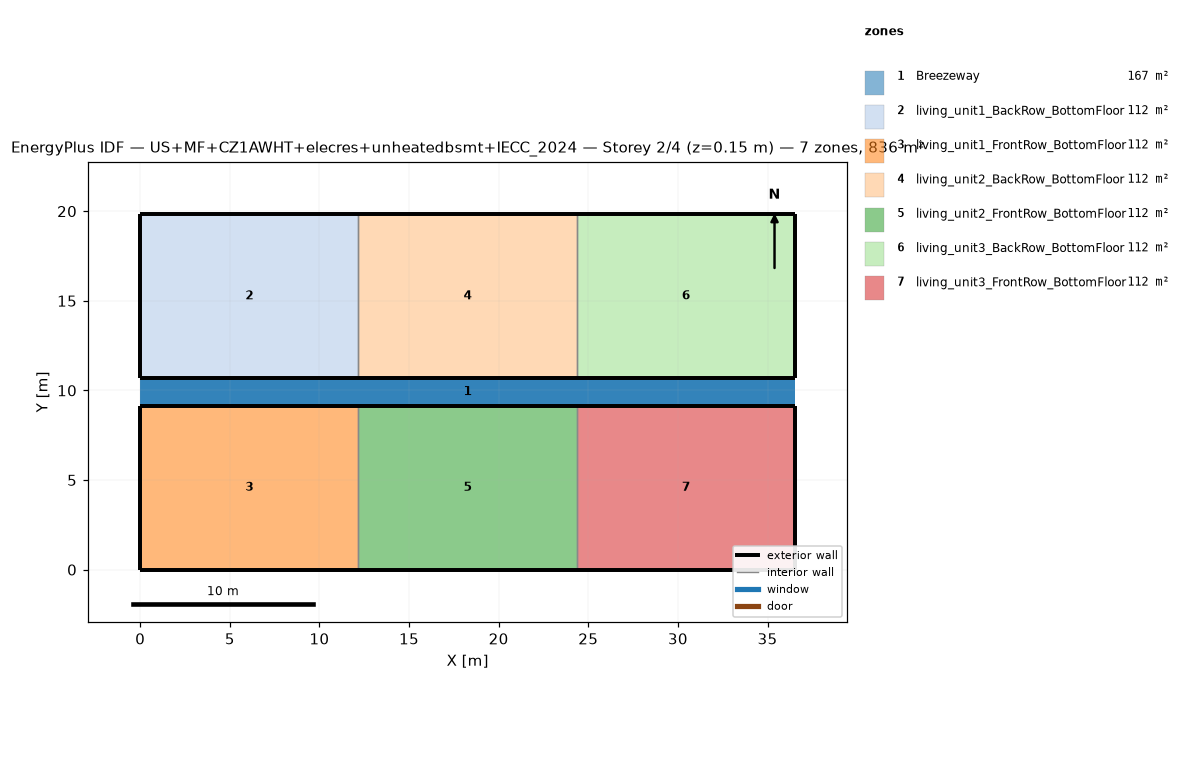
=== STOREY PLAN SPEC (per zone: floor XY polygon, exterior-wall plan segments, windows/doors) ===
zone 1: Breezeway  (167.0 m²)
  floor: (36.54, 9.16) (0.00, 9.16) (0.00, 10.68) (36.54, 10.68)
  floor: (36.54, 9.16) (0.00, 9.16) (0.00, 10.68) (36.54, 10.68)
  floor: (36.54, 9.16) (0.00, 9.16) (0.00, 10.68) (36.54, 10.68)
zone 2: living_unit1_BackRow_BottomFloor  (111.5 m²)
  floor: (12.18, 10.68) (0.00, 10.68) (0.00, 19.84) (12.18, 19.84)
  exterior wall: (0.00, 10.68) – (12.18, 10.68)  [12.2 m]
  exterior wall: (12.18, 19.84) – (0.00, 19.84)  [12.2 m]
  exterior wall: (0.00, 19.84) – (0.00, 10.68)  [9.2 m]
  interior walls: 1
zone 3: living_unit1_FrontRow_BottomFloor  (111.5 m²)
  floor: (12.18, 0.00) (0.00, 0.00) (0.00, 9.16) (12.18, 9.16)
  exterior wall: (0.00, 0.00) – (12.18, 0.00)  [12.2 m]
  exterior wall: (12.18, 9.16) – (0.00, 9.16)  [12.2 m]
  exterior wall: (0.00, 9.16) – (0.00, 0.00)  [9.2 m]
  interior walls: 1
zone 4: living_unit2_BackRow_BottomFloor  (111.5 m²)
  floor: (24.36, 10.68) (12.18, 10.68) (12.18, 19.84) (24.36, 19.84)
  exterior wall: (12.18, 10.68) – (24.36, 10.68)  [12.2 m]
  exterior wall: (24.36, 19.84) – (12.18, 19.84)  [12.2 m]
  interior walls: 2
zone 5: living_unit2_FrontRow_BottomFloor  (111.5 m²)
  floor: (24.36, 0.00) (12.18, 0.00) (12.18, 9.16) (24.36, 9.16)
  exterior wall: (12.18, 0.00) – (24.36, 0.00)  [12.2 m]
  exterior wall: (24.36, 9.16) – (12.18, 9.16)  [12.2 m]
  interior walls: 2
zone 6: living_unit3_BackRow_BottomFloor  (111.5 m²)
  floor: (36.54, 10.68) (24.36, 10.68) (24.36, 19.84) (36.54, 19.84)
  exterior wall: (24.36, 10.68) – (36.54, 10.68)  [12.2 m]
  exterior wall: (36.54, 10.68) – (36.54, 19.84)  [9.2 m]
  exterior wall: (36.54, 19.84) – (24.36, 19.84)  [12.2 m]
  interior walls: 1
zone 7: living_unit3_FrontRow_BottomFloor  (111.5 m²)
  floor: (36.54, 0.00) (24.36, 0.00) (24.36, 9.16) (36.54, 9.16)
  exterior wall: (24.36, 0.00) – (36.54, 0.00)  [12.2 m]
  exterior wall: (36.54, 0.00) – (36.54, 9.16)  [9.2 m]
  exterior wall: (36.54, 9.16) – (24.36, 9.16)  [12.2 m]
  interior walls: 1

=== DERIVED (storey summary) ===
Building: US+MF+CZ1AWHT+elecres+unheatedbsmt+IECC_2024
Storey: 2 of 4  (floor level z = 0.15 m)
Storey gross floor area: 836.2 m²
Zones on this storey: 7
  - Breezeway: floor 167.0 m²
  - living_unit1_BackRow_BottomFloor: floor 111.5 m²; exterior wall 33.5 m (86.9 m²); WWR 0.0%
  - living_unit1_FrontRow_BottomFloor: floor 111.5 m²; exterior wall 33.5 m (86.9 m²); WWR 0.0%
  - living_unit2_BackRow_BottomFloor: floor 111.5 m²; exterior wall 24.4 m (63.1 m²); WWR 0.0%
  - living_unit2_FrontRow_BottomFloor: floor 111.5 m²; exterior wall 24.4 m (63.1 m²); WWR 0.0%
  - living_unit3_BackRow_BottomFloor: floor 111.5 m²; exterior wall 33.5 m (86.9 m²); WWR 0.0%
  - living_unit3_FrontRow_BottomFloor: floor 111.5 m²; exterior wall 33.5 m (86.9 m²); WWR 0.0%
Zone adjacency (shared interzone walls):
  - living_unit1_BackRow_BottomFloor ↔ living_unit2_BackRow_BottomFloor
  - living_unit1_FrontRow_BottomFloor ↔ living_unit2_FrontRow_BottomFloor
  - living_unit2_BackRow_BottomFloor ↔ living_unit3_BackRow_BottomFloor
  - living_unit2_FrontRow_BottomFloor ↔ living_unit3_FrontRow_BottomFloor